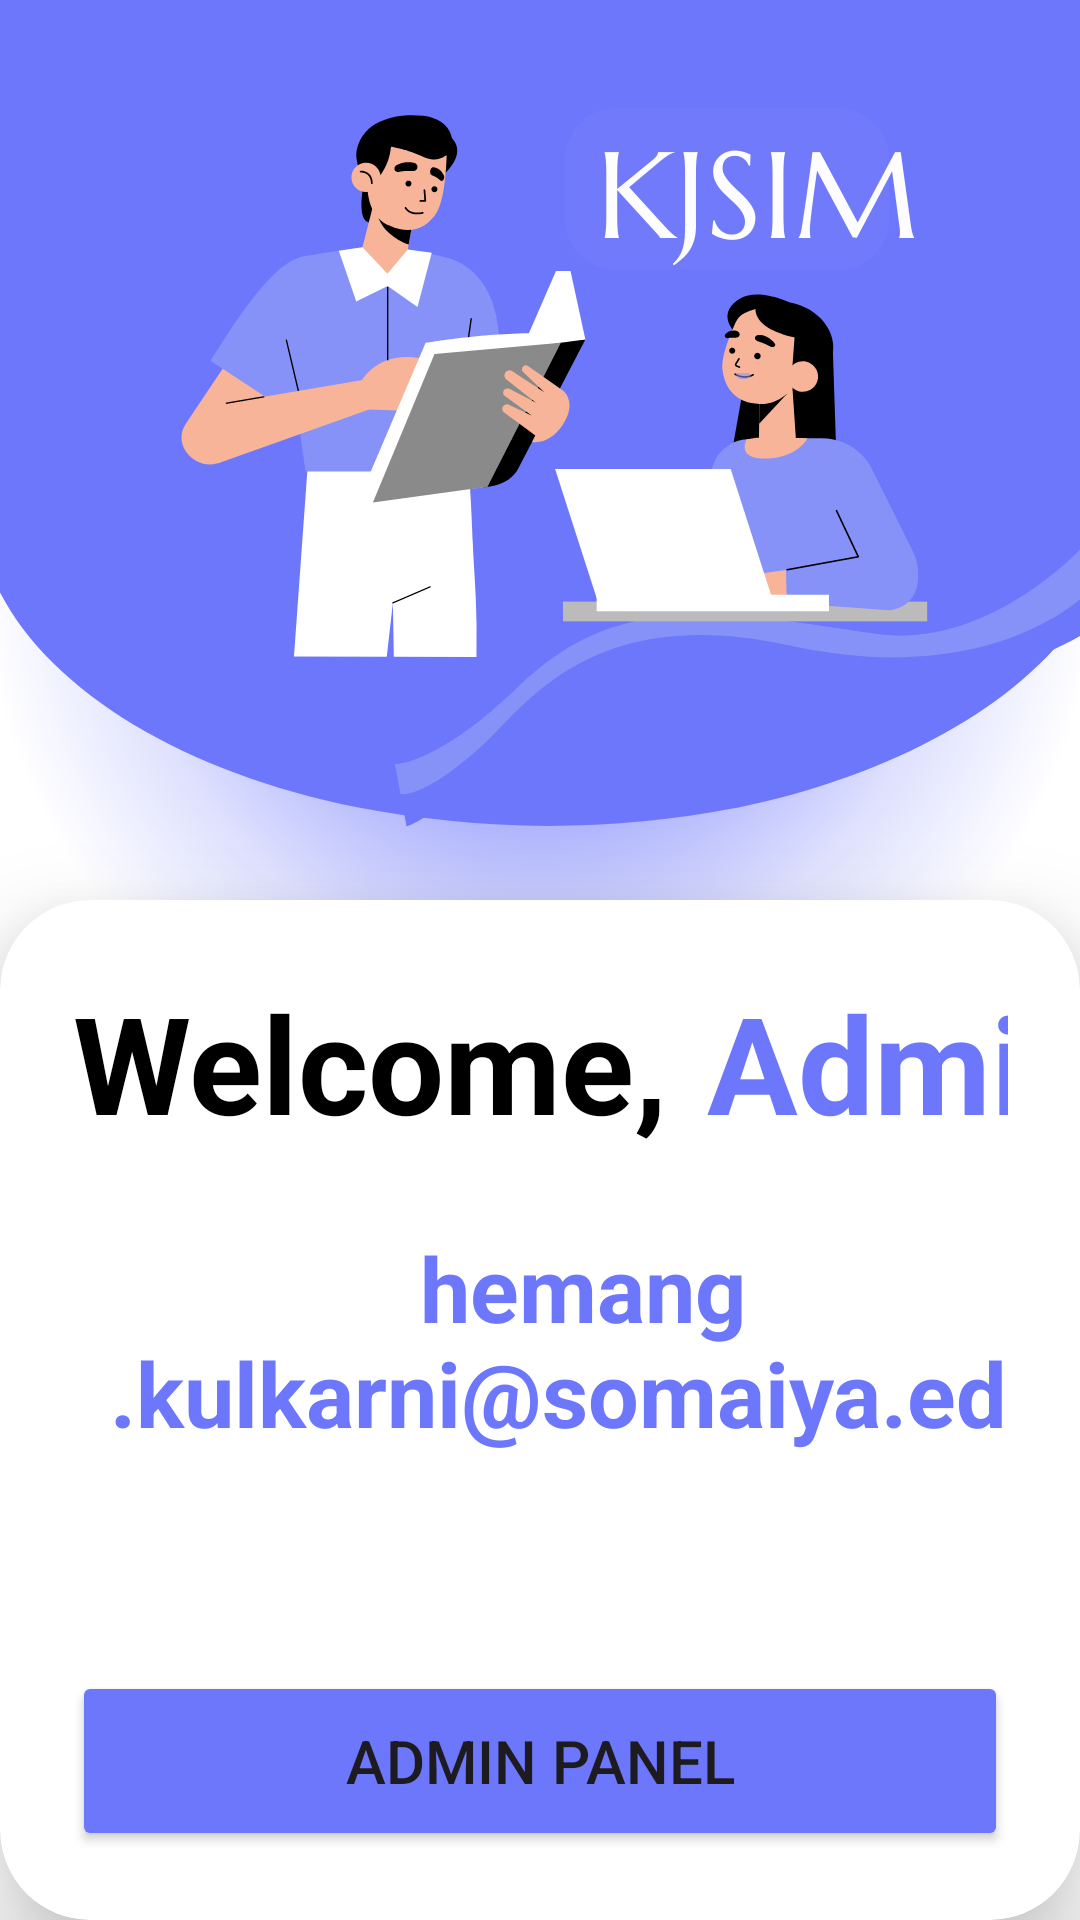

This screen was rendered from an Android layout file. Write that file and the resources it references.
<!-- AndroidManifest.xml: application theme Theme.SomaiyaClassroomBookingApp -->
<!-- res/layout/activity_home_page_admin.xml -->
<?xml version="1.0" encoding="utf-8"?>
<LinearLayout
    xmlns:android="http://schemas.android.com/apk/res/android"
    xmlns:app="http://schemas.android.com/apk/res-auto"
    xmlns:tools="http://schemas.android.com/tools"
    xmlns:card_view="http://schemas.android.com/apk/res-auto"
    android:layout_width="match_parent"
    android:layout_height="match_parent"
    android:orientation="vertical"
    android:gravity="center"
    android:background="@drawable/kjsim_login"
    tools:context=".MainActivity">

    <androidx.cardview.widget.CardView
        android:layout_width="match_parent"
        android:layout_height="wrap_content"
        android:layout_marginTop="300dp"
        android:background="@drawable/custom_edittext"
        app:cardCornerRadius="30dp"
        app:cardElevation="20dp">

        <LinearLayout
            android:layout_width="match_parent"
            android:layout_height="wrap_content"
            android:layout_gravity="center_horizontal"
            android:orientation="vertical"
            android:padding="24dp">

            <LinearLayout
                android:layout_width="match_parent"
                android:layout_height="wrap_content"
                android:orientation="horizontal">

                <TextView
                    android:id="@+id/wlcmText"
                    android:layout_width="wrap_content"
                    android:layout_height="match_parent"
                    android:text="Welcome, "
                    android:textColor="@color/black"
                    android:textSize="45sp"
                    android:textStyle="bold"
                    android:textAlignment="center"/>

                <TextView
                    android:id="@+id/roleTV"
                    android:layout_width="137dp"
                    android:layout_height="wrap_content"
                    android:text="Admin"
                    android:textAlignment="center"
                    android:textColor="#6D77FB"
                    android:textSize="45sp"
                    android:textStyle="bold" />

            </LinearLayout>


            <TextView
                android:id="@+id/nameTV"
                android:layout_width="321dp"
                android:layout_height="118dp"
                android:layout_marginLeft="10dp"
                android:layout_marginTop="25dp"
                android:text="hemang.kulkarni@somaiya.edu"
                android:textAlignment="center"
                android:textColor="#6D77FB"
                android:textSize="30sp"
                android:textStyle="bold" />

            <Button
                android:id="@+id/adminPButton"
                android:layout_width="match_parent"
                android:layout_height="60dp"
                android:layout_marginTop="30dp"
                android:backgroundTint="#6D77FB"
                android:text="Admin Panel"
                android:textSize="20sp"
                app:cornerRadius="20dp" />

        </LinearLayout>

    </androidx.cardview.widget.CardView>

</LinearLayout>
<!-- resources referenced by this layout -->
<resources>
  <color name="black">#FF000000</color>
  <!-- drawable custom_edittext (drawable) -->
  <?xml version="1.0" encoding="utf-8"?>
  <shape xmlns:android="http://schemas.android.com/apk/res/android"
      android:shape="rectangle">
  
      <stroke
          android:width="3dp"
          android:color="#6D77FB"/>
      <corners
          android:radius="20dp"/>
  </shape>
  <!-- drawable kjsim_login: png bitmap (drawable, 115357 bytes) -->
  <style name="Theme.SomaiyaClassroomBookingApp" parent="Base.Theme.SomaiyaClassroomBookingApp" />
  <style name="Base.Theme.SomaiyaClassroomBookingApp" parent="Theme.Material3.DayNight.NoActionBar">
          
          
      </style>
</resources>
